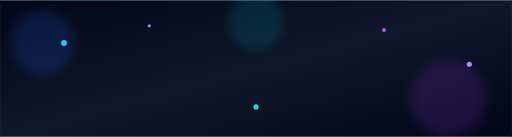
t = 0.00 s
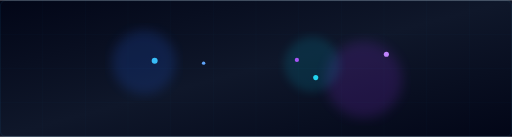
t = 1.75 s
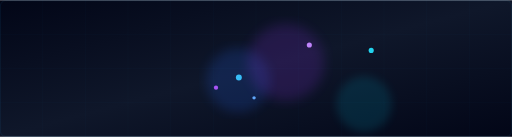
t = 3.38 s
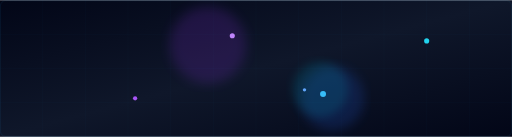
t = 5.00 s
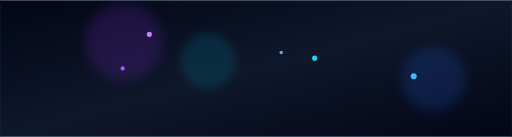
t = 6.75 s
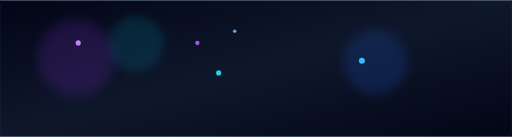
t = 8.25 s

The animated SVG that drew these frames (rendered in a browser with its animation timeline set to each time). Animation: 16 SMIL elements (animate=16); frames cover the first 8.25 s, repeats indefinitely.

<svg width="1200" height="320" viewBox="0 0 1200 320"
     xmlns="http://www.w3.org/2000/svg">

  <defs>

    <!-- Dark tech background -->
    <linearGradient id="background"
                    x1="0%" y1="0%"
                    x2="100%" y2="100%">
      <stop offset="0%" stop-color="#020617"/>
      <stop offset="50%" stop-color="#0f172a"/>
      <stop offset="100%" stop-color="#020617"/>
    </linearGradient>

    <!-- Blue glow -->
    <filter id="blueGlow">
      <feGaussianBlur stdDeviation="12"/>
    </filter>

    <!-- Purple glow -->
    <filter id="purpleGlow">
      <feGaussianBlur stdDeviation="14"/>
    </filter>

    <!-- Cyan glow -->
    <filter id="cyanGlow">
      <feGaussianBlur stdDeviation="10"/>
    </filter>

  </defs>

  <!-- Background -->
  <rect width="1200"
        height="320"
        fill="url(#background)"/>


  <!-- ================================= -->
  <!-- LARGE GLOWING CIRCLE 1 -->
  <!-- ================================= -->

  <circle cx="100" cy="100" r="75"
          fill="#2563eb"
          opacity="0.18"
          filter="url(#blueGlow)">

    <animate attributeName="cx"
             values="100;1050;100"
             dur="14s"
             repeatCount="indefinite"/>

    <animate attributeName="cy"
             values="100;230;100"
             dur="10s"
             repeatCount="indefinite"/>

  </circle>


  <!-- ================================= -->
  <!-- LARGE GLOWING CIRCLE 2 -->
  <!-- ================================= -->

  <circle cx="1050" cy="230" r="90"
          fill="#9333ea"
          opacity="0.17"
          filter="url(#purpleGlow)">

    <animate attributeName="cx"
             values="1050;150;1050"
             dur="16s"
             repeatCount="indefinite"/>

    <animate attributeName="cy"
             values="230;80;230"
             dur="12s"
             repeatCount="indefinite"/>

  </circle>


  <!-- ================================= -->
  <!-- LARGE CYAN CIRCLE -->
  <!-- ================================= -->

  <circle cx="600" cy="50" r="65"
          fill="#06b6d4"
          opacity="0.14"
          filter="url(#cyanGlow)">

    <animate attributeName="cx"
             values="600;900;300;600"
             dur="12s"
             repeatCount="indefinite"/>

    <animate attributeName="cy"
             values="50;260;120;50"
             dur="11s"
             repeatCount="indefinite"/>

  </circle>


  <!-- ================================= -->
  <!-- VISIBLE GLOWING CIRCLES -->
  <!-- ================================= -->

  <g>

    <!-- Circle 1 -->
    <circle cx="150" cy="100" r="7"
            fill="#38bdf8">

      <animate attributeName="cx"
               values="150;1000;150"
               dur="14s"
               repeatCount="indefinite"/>

      <animate attributeName="cy"
               values="100;220;100"
               dur="10s"
               repeatCount="indefinite"/>

    </circle>


    <!-- Circle 2 -->
    <circle cx="900" cy="70" r="5"
            fill="#a855f7">

      <animate attributeName="cx"
               values="900;200;900"
               dur="12s"
               repeatCount="indefinite"/>

      <animate attributeName="cy"
               values="70;250;70"
               dur="9s"
               repeatCount="indefinite"/>

    </circle>


    <!-- Circle 3 -->
    <circle cx="600" cy="250" r="6"
            fill="#22d3ee">

      <animate attributeName="cx"
               values="600;1000;250;600"
               dur="15s"
               repeatCount="indefinite"/>

      <animate attributeName="cy"
               values="250;80;180;250"
               dur="13s"
               repeatCount="indefinite"/>

    </circle>


    <!-- Circle 4 -->
    <circle cx="350" cy="60" r="4"
            fill="#60a5fa">

      <animate attributeName="cx"
               values="350;750;350"
               dur="11s"
               repeatCount="indefinite"/>

      <animate attributeName="cy"
               values="60;260;60"
               dur="8s"
               repeatCount="indefinite"/>

    </circle>


    <!-- Circle 5 -->
    <circle cx="1100" cy="150" r="6"
            fill="#c084fc">

      <animate attributeName="cx"
               values="1100;100;1100"
               dur="18s"
               repeatCount="indefinite"/>

      <animate attributeName="cy"
               values="150;70;150"
               dur="12s"
               repeatCount="indefinite"/>

    </circle>

  </g>


  <!-- ================================= -->
  <!-- SUBTLE TECH GRID -->
  <!-- ================================= -->

  <g stroke="#38bdf8"
     stroke-width="0.5"
     opacity="0.08">

    <path d="M0 80 H1200"/>
    <path d="M0 160 H1200"/>
    <path d="M0 240 H1200"/>

    <path d="M100 0 V320"/>
    <path d="M200 0 V320"/>
    <path d="M300 0 V320"/>
    <path d="M400 0 V320"/>
    <path d="M500 0 V320"/>
    <path d="M600 0 V320"/>
    <path d="M700 0 V320"/>
    <path d="M800 0 V320"/>
    <path d="M900 0 V320"/>
    <path d="M1000 0 V320"/>
    <path d="M1100 0 V320"/>

  </g>


  <!-- Border -->
  <rect x="1"
        y="1"
        width="1198"
        height="318"
        rx="12"
        fill="none"
        stroke="#38bdf8"
        stroke-opacity="0.18"/>

</svg>
